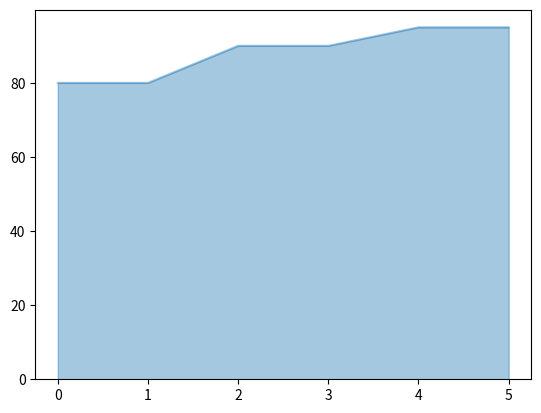

Python code for this plot:
import pandas as pd
import matplotlib.pyplot as plt

my_dict_data = {"name":["Bibhuti","Plaban","Soumya","Ajit","Prashant","Rajat"]
                , "marks":[80,80,90,90,95,95]}
my_df = pd.DataFrame(my_dict_data)
# my_df["marks"].plot(kind="hist",bins=5)
# Or
# my_df["marks"].plot.hist()
my_df["marks"].plot.area(alpha=0.4)
plt.show()